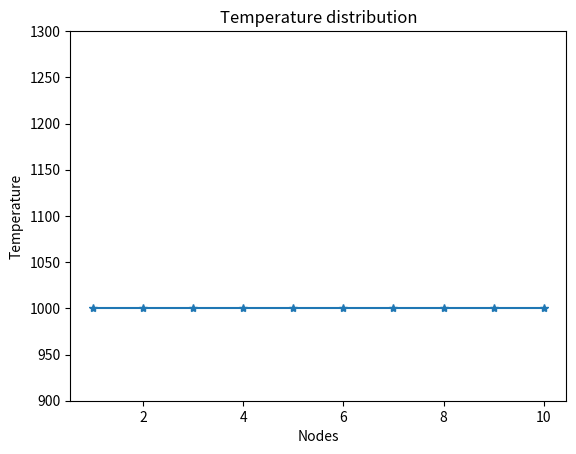

Write the Python code that produced this figure.
import numpy as np
import matplotlib.pyplot as plt
from matplotlib.animation import FuncAnimation


class SimulationParameter():
    def __init__(self, timestep=1, minimum_step=10, maximum_step=100) -> None:
        self.timestep = float(timestep)
        self.minimum_step = int(minimum_step)
        self.maximum_step = int(maximum_step)


class MaterialProperty():
    def __init__(self, name="", length=10, k=1e5):
        self.name = name
        self.length = float(length)
        self.k = float(k)

    def __str__(self) -> str:
        return f"{self.name} property:\n length = {self.length}\n k = {self.k}"


class Mesh():
    def __init__(self, nodes=10, length=0, cp=1000, t_init=1000, density_init=1000):
        self.nodes = int(nodes)
        self.index = np.array(np.linspace(1, nodes, nodes))
        self.t = np.full(nodes, t_init, dtype=float)
        self.dt = np.zeros(nodes, dtype=float)
        self.density = np.full(nodes, density_init, dtype=float)
        self.dx = float(length) / float(nodes)
        self.cp = np.full(nodes, fill_value=cp, dtype=float)
        self.res = np.full(nodes, fill_value=1, dtype=float)

    def __str__(self) -> str:
        msg = f"Temperature: {self.t}, {len(self.t)} nodes\n"
        return msg


class Scheme():
    @staticmethod
    def explicit(sim_para: SimulationParameter, mtrl_prop: MaterialProperty, mesh: Mesh):
        for n in range(1, mesh.nodes-1):
            mesh.dt[n] = mtrl_prop.k * sim_para.timestep
            mesh.dt[n] /= (mesh.dx**2.0) * mesh.density[n] * mesh.cp[n]
            mesh.dt[n] *= mesh.t[n-1]-2 * mesh.t[n]+mesh.t[n+1]
            mesh.t[n] += mesh.dt[n]
            # print(f"n: {n}, mesh.dt[n]: {mesh.dt[n]}, mesh.t[n]: {mesh.t[n]}, type{type(mesh.t[n])}")

    @staticmethod
    def Dirichlet(sim_para: SimulationParameter, mtrl_prop: MaterialProperty, mesh: Mesh):
        mesh.t[0] = 1000
        mesh.t[mesh.nodes-1] = 1100

        i = 1
        while i <= sim_para.minimum_step or i <= sim_para.maximum_step:
            Scheme.explicit(sim_para, mtrl_prop, mesh)
            yield mesh.t
            print(f"iteration: {i} {mesh}")
            i += 1


def run_simulation(sim_para: SimulationParameter, mtrl_prop: MaterialProperty, mesh: Mesh):
    fig, ax = plt.subplots()
    line, = ax.plot(mesh.index, mesh.t, marker="*")
    ax.set_ylim(900, 1300)
    ax.set_xlabel("Nodes")
    ax.set_ylabel("Temperature")
    ax.set_title("Temperature distribution")

    def update_animation(temperature):
        line.set_ydata(temperature)
        return line
    
    ani = FuncAnimation(fig, update_animation, frames=Scheme.Dirichlet(
        sim_para, mtrl_prop, mesh), interval=42)
    plt.show()


def main():
    metal_plate = MaterialProperty(name="metal_plate", length=10, k=150000)
    print(metal_plate)
    mesh = Mesh(nodes=10, length=metal_plate.length, t_init=1000.0)
    sim_para = SimulationParameter(timestep=1, maximum_step=200)
    
    run_simulation(sim_para=sim_para, mtrl_prop=metal_plate, mesh=mesh)


if __name__ == "__main__":
    main()
